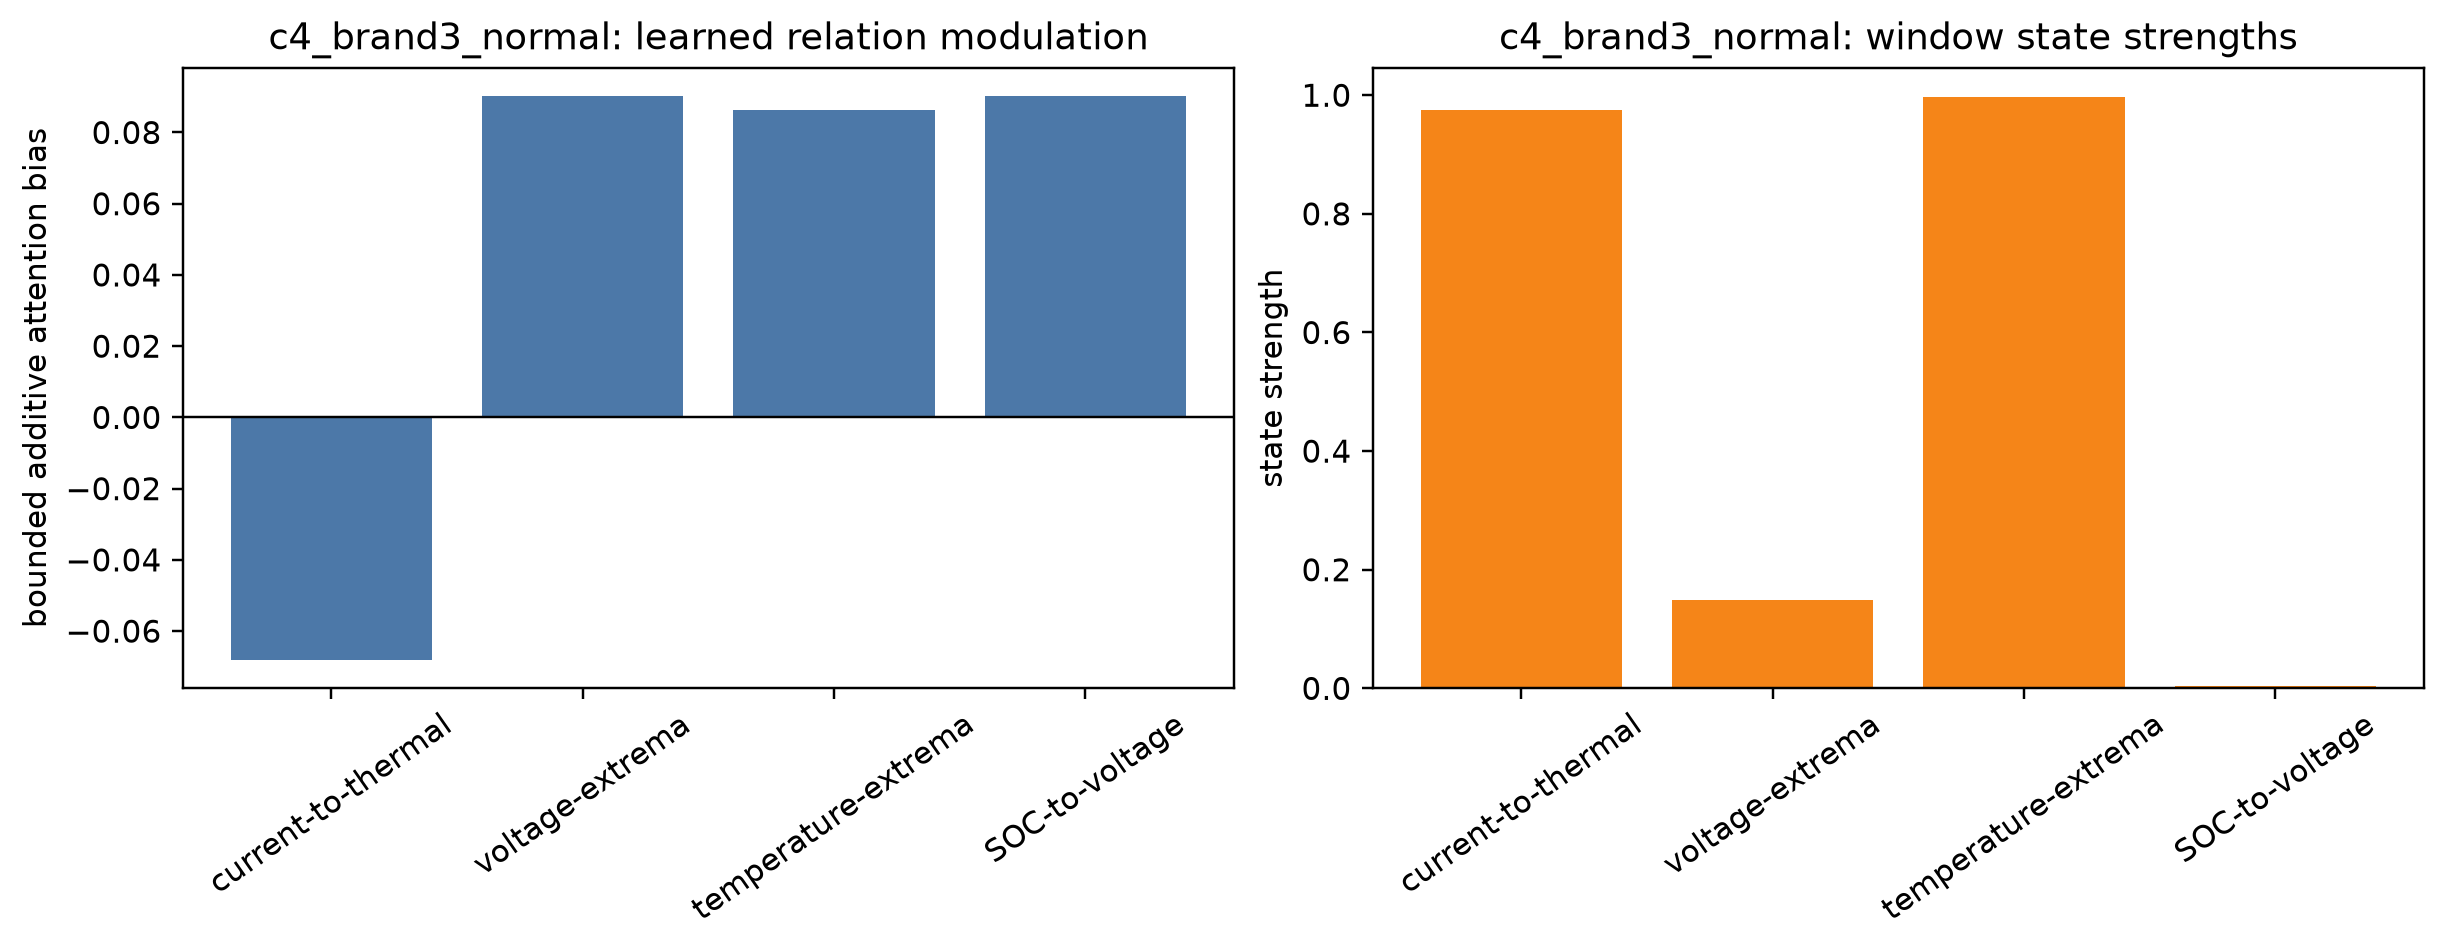

The data file committed next to this chart (first rows):
name, value
current-to-thermal, -0.06815
voltage-extrema, 0.09027
temperature-extrema, 0.08627
SOC-to-voltage, 0.09017
